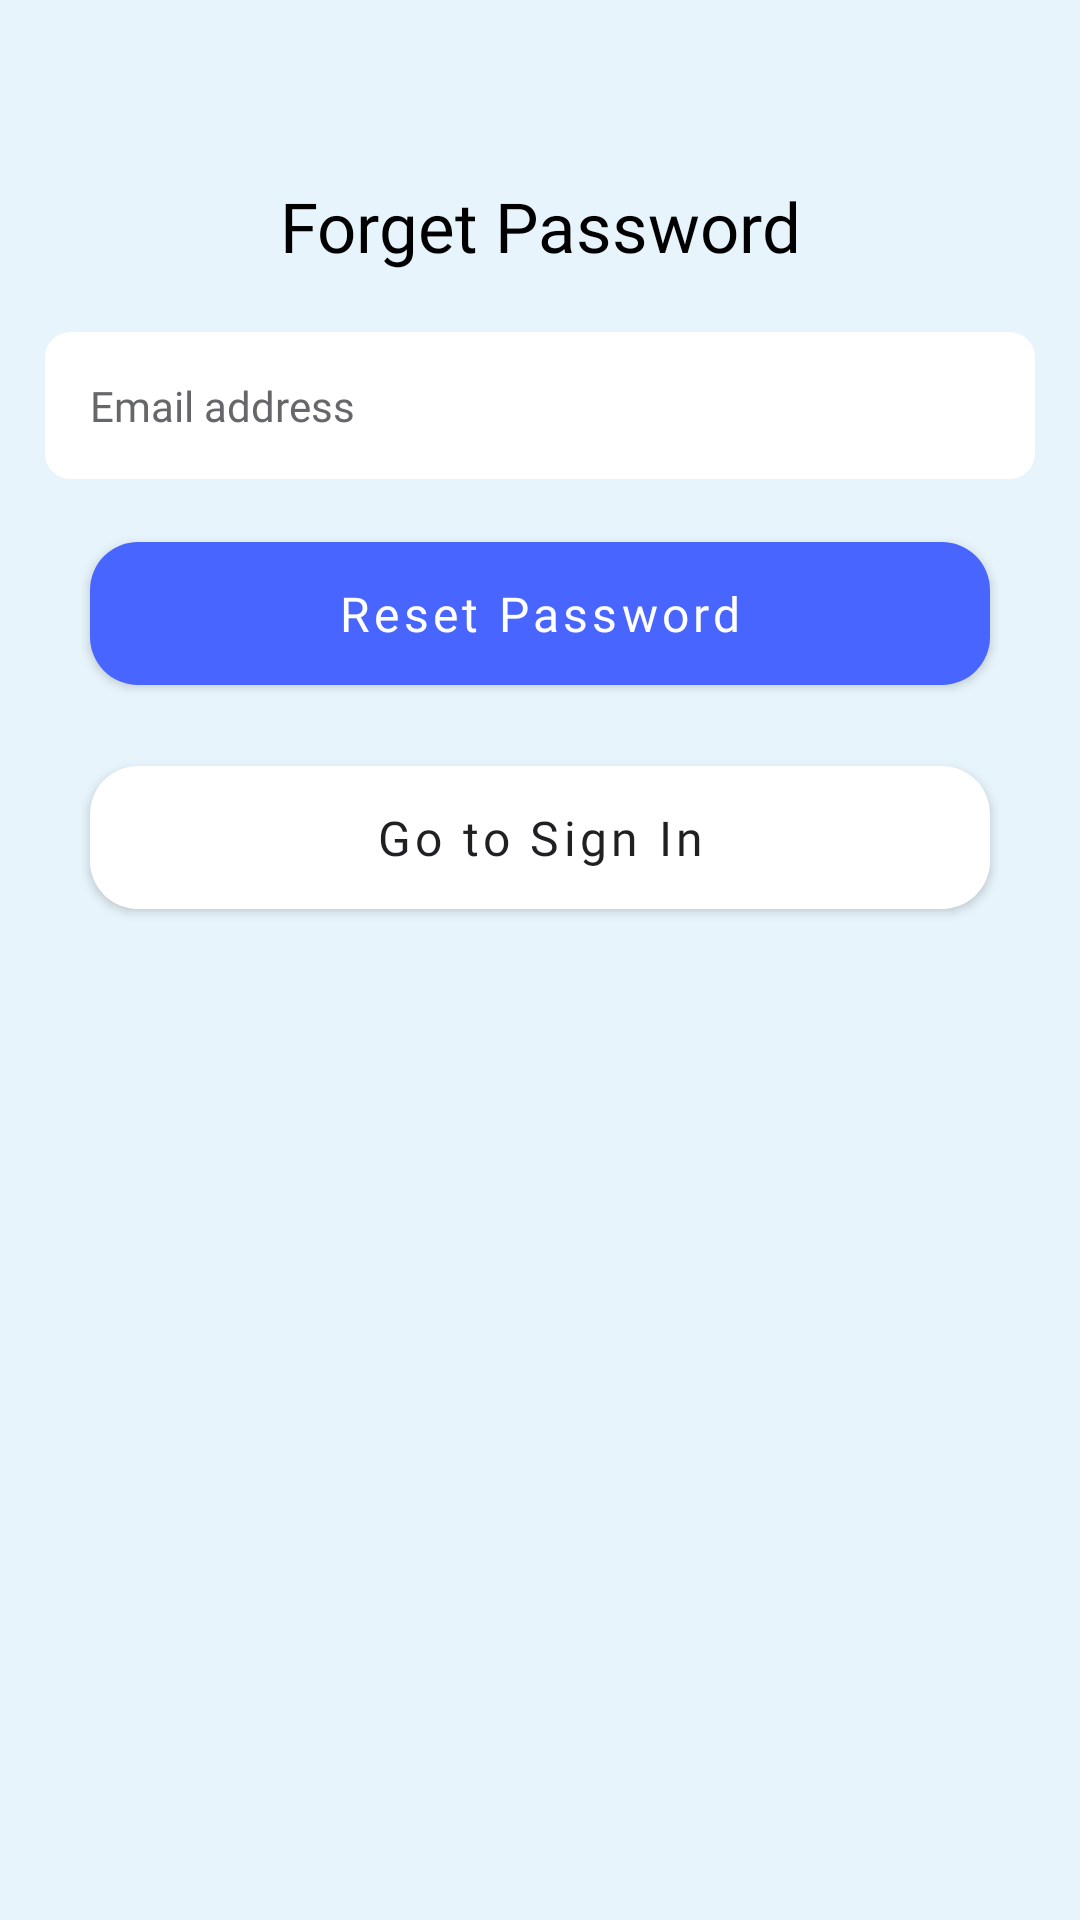

Android layout source for this screen:
<!-- AndroidManifest.xml: application theme Theme.Chameleon -->
<!-- res/layout/activity_forget_pass_activitty.xml -->
<?xml version="1.0" encoding="utf-8"?>
<androidx.constraintlayout.widget.ConstraintLayout xmlns:android="http://schemas.android.com/apk/res/android"
    xmlns:app="http://schemas.android.com/apk/res-auto"
    xmlns:tools="http://schemas.android.com/tools"
    android:id="@+id/textSignIn"
    android:layout_width="match_parent"
    android:layout_height="match_parent"
    android:background="@color/bg_main"
    tools:context=".ForgetPassActivitty">

    <ImageView
        android:id="@+id/back"
        android:layout_width="20dp"
        android:layout_height="20dp"
        android:layout_margin="15dp"
        android:src="@drawable/back"
        app:layout_constraintStart_toStartOf="parent"
        app:layout_constraintTop_toTopOf="parent"
        app:tint="@color/mainColor"
        />

    <TextView
        android:id="@+id/textEnterCode"
        android:layout_width="wrap_content"
        android:layout_height="wrap_content"
        android:text="Forget Password"
        android:textColor="@color/black"
        android:textSize="23sp"
        android:fontFamily="@font/poppins_bold"
        android:layout_marginTop="60dp"
        app:layout_constraintEnd_toEndOf="parent"
        app:layout_constraintStart_toStartOf="parent"
        app:layout_constraintTop_toTopOf="parent" />


    <EditText
        android:id="@+id/email"
        android:layout_width="match_parent"
        android:layout_height="wrap_content"
        android:layout_marginHorizontal="15dp"
        android:layout_marginTop="20dp"
        android:background="@drawable/textbox"
        android:backgroundTint="@color/white"
        android:drawableLeft="@drawable/email"
        android:drawablePadding="10dp"
        android:drawableTint="#66676A"
        android:fontFamily="@font/poppins_medium"
        android:hint="Email address"
        android:padding="15dp"
        android:textColor="#1A1B1E"
        android:textColorHint="#66676A"
        android:textSize="14sp"
        app:elevation="10dp"


        app:layout_constraintEnd_toEndOf="@+id/textEnterCode"
        app:layout_constraintStart_toStartOf="@+id/textEnterCode"
        app:layout_constraintTop_toBottomOf="@+id/textEnterCode" />

    <com.google.android.material.button.MaterialButton
        android:id="@+id/reset"
        android:layout_width="match_parent"
        android:layout_height="wrap_content"
        android:onClick="callResendCode"
        android:paddingVertical="13dp"
        android:text="Reset Password"
        android:textAllCaps="false"
        android:textColor="@color/white"
        android:layout_marginHorizontal="30dp"
        android:textSize="16sp"
        android:fontFamily="@font/poppins_bold"
        app:backgroundTint="#4965FF"
        android:layout_marginTop="15dp"
        app:cornerRadius="16dp"
        app:layout_constraintEnd_toEndOf="parent"
        app:layout_constraintStart_toStartOf="parent"
        app:layout_constraintTop_toBottomOf="@+id/email" />

    <com.google.android.material.button.MaterialButton
        android:id="@+id/signing"
        android:layout_width="300dp"
        android:layout_height="wrap_content"
        android:elevation="12dp"
        android:paddingVertical="13dp"
        android:text="Go to Sign In"
        android:textAllCaps="false"
        android:fontFamily="@font/poppins_bold"
        android:layout_marginTop="15dp"
        android:textColor="#1E2023"
        android:textSize="16sp"
        app:backgroundTint="#fff"
        app:cornerRadius="16dp"
        app:layout_constraintEnd_toEndOf="parent"
        app:layout_constraintStart_toStartOf="parent"
        app:layout_constraintTop_toBottomOf="@+id/reset" />

</androidx.constraintlayout.widget.ConstraintLayout>
<!-- resources referenced by this layout -->
<resources>
  <color name="bg_main">#E7F4FB</color>
  <color name="black">#FF000000</color>
  <color name="mainColor">#490255</color>
  <color name="white">#FFFFFFFF</color>
  <!-- drawable textbox (drawable) -->
  <?xml version="1.0" encoding="utf-8"?>
  <shape xmlns:android="http://schemas.android.com/apk/res/android">
  <stroke android:width="1dp" android:color="#8A189E"/>
      <corners android:radius="8dp"/>
  </shape>
  <style name="Theme.Chameleon" parent="Theme.MaterialComponents.DayNight.DarkActionBar">
          
          <item name="colorPrimary">@color/purple_200</item>
          <item name="colorPrimaryVariant">@color/purple_700</item>
          <item name="colorOnPrimary">@color/black</item>
          
          <item name="colorSecondary">@color/teal_200</item>
          <item name="colorSecondaryVariant">@color/teal_200</item>
          <item name="colorOnSecondary">@color/black</item>
          
          <item name="android:statusBarColor">?attr/colorPrimaryVariant</item>
          
          <item name="android:windowLightStatusBar">true</item>
          <item name="android:windowLightNavigationBar">true</item>
      </style>
  <color name="purple_200">#FFBB86FC</color>
  <color name="purple_700">#FF3700B3</color>
  <color name="teal_200">#FF03DAC5</color>
</resources>
